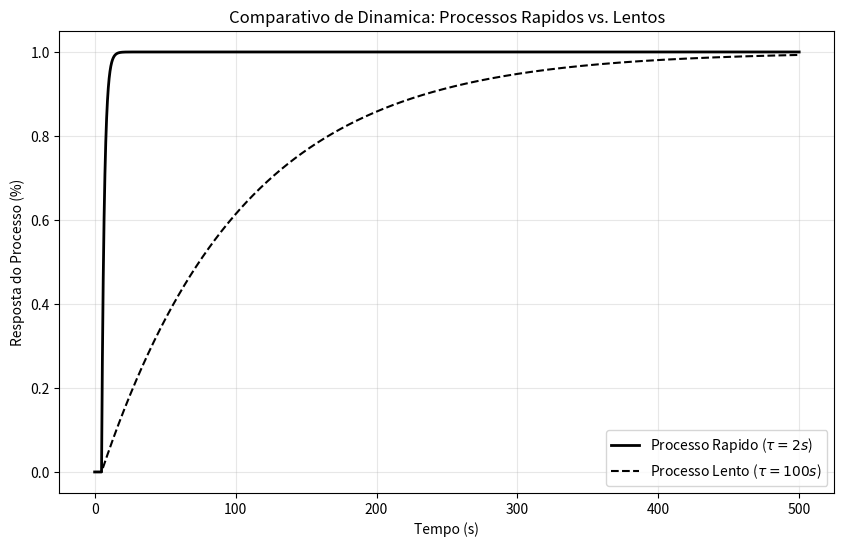

This chart was generated by the following Python code:
# -*- coding: utf-8 -*-
"""

2.4.5 Exemplo Prático: Contraste entre Vazão (Rápida) e Temperatura (Lenta). pág.

"""
import numpy as np
import matplotlib.pyplot as plt

# Parametros da Simulacao
dt = 0.1
tempo = np.arange(0, 500, dt)
K = 1.0          # Ganho unitario para ambos
tau_fast = 2.0   # Constante de tempo rapida (ex: Vazao)
tau_slow = 100.0 # Constante de tempo lenta (ex: Temperatura)

def simular_dinamicas():
	y_fast, y_slow = 0.0, 0.0
	res_fast, res_slow = [], []
	for t in tempo:
		u = 1.0 if t >= 5.0 else 0.0 # Degrau unitario em t=5s
        
		# Discretizacao de Primeira Ordem
		dy_fast = (dt / tau_fast) * (K * u - y_fast)
		dy_slow = (dt / tau_slow) * (K * u - y_slow)
		y_fast += dy_fast
		y_slow += dy_slow
		res_fast.append(y_fast)
		res_slow.append(y_slow)
	return res_fast, res_slow
y_f, y_s = simular_dinamicas()

# Plotagem Tecnica (Monocromatica)
plt.figure(figsize=(10, 6))
plt.plot(tempo, y_f, label='Processo Rapido ($\\tau=2s$)', color='black', linewidth=2)
plt.plot(tempo, y_s, label='Processo Lento ($\\tau=100s$)', color='black', linestyle='--')
plt.title('Comparativo de Dinamica: Processos Rapidos vs. Lentos')
plt.xlabel('Tempo (s)')
plt.ylabel('Resposta do Processo (%)')
plt.legend()
plt.grid(True, alpha=0.3)
plt.show()
